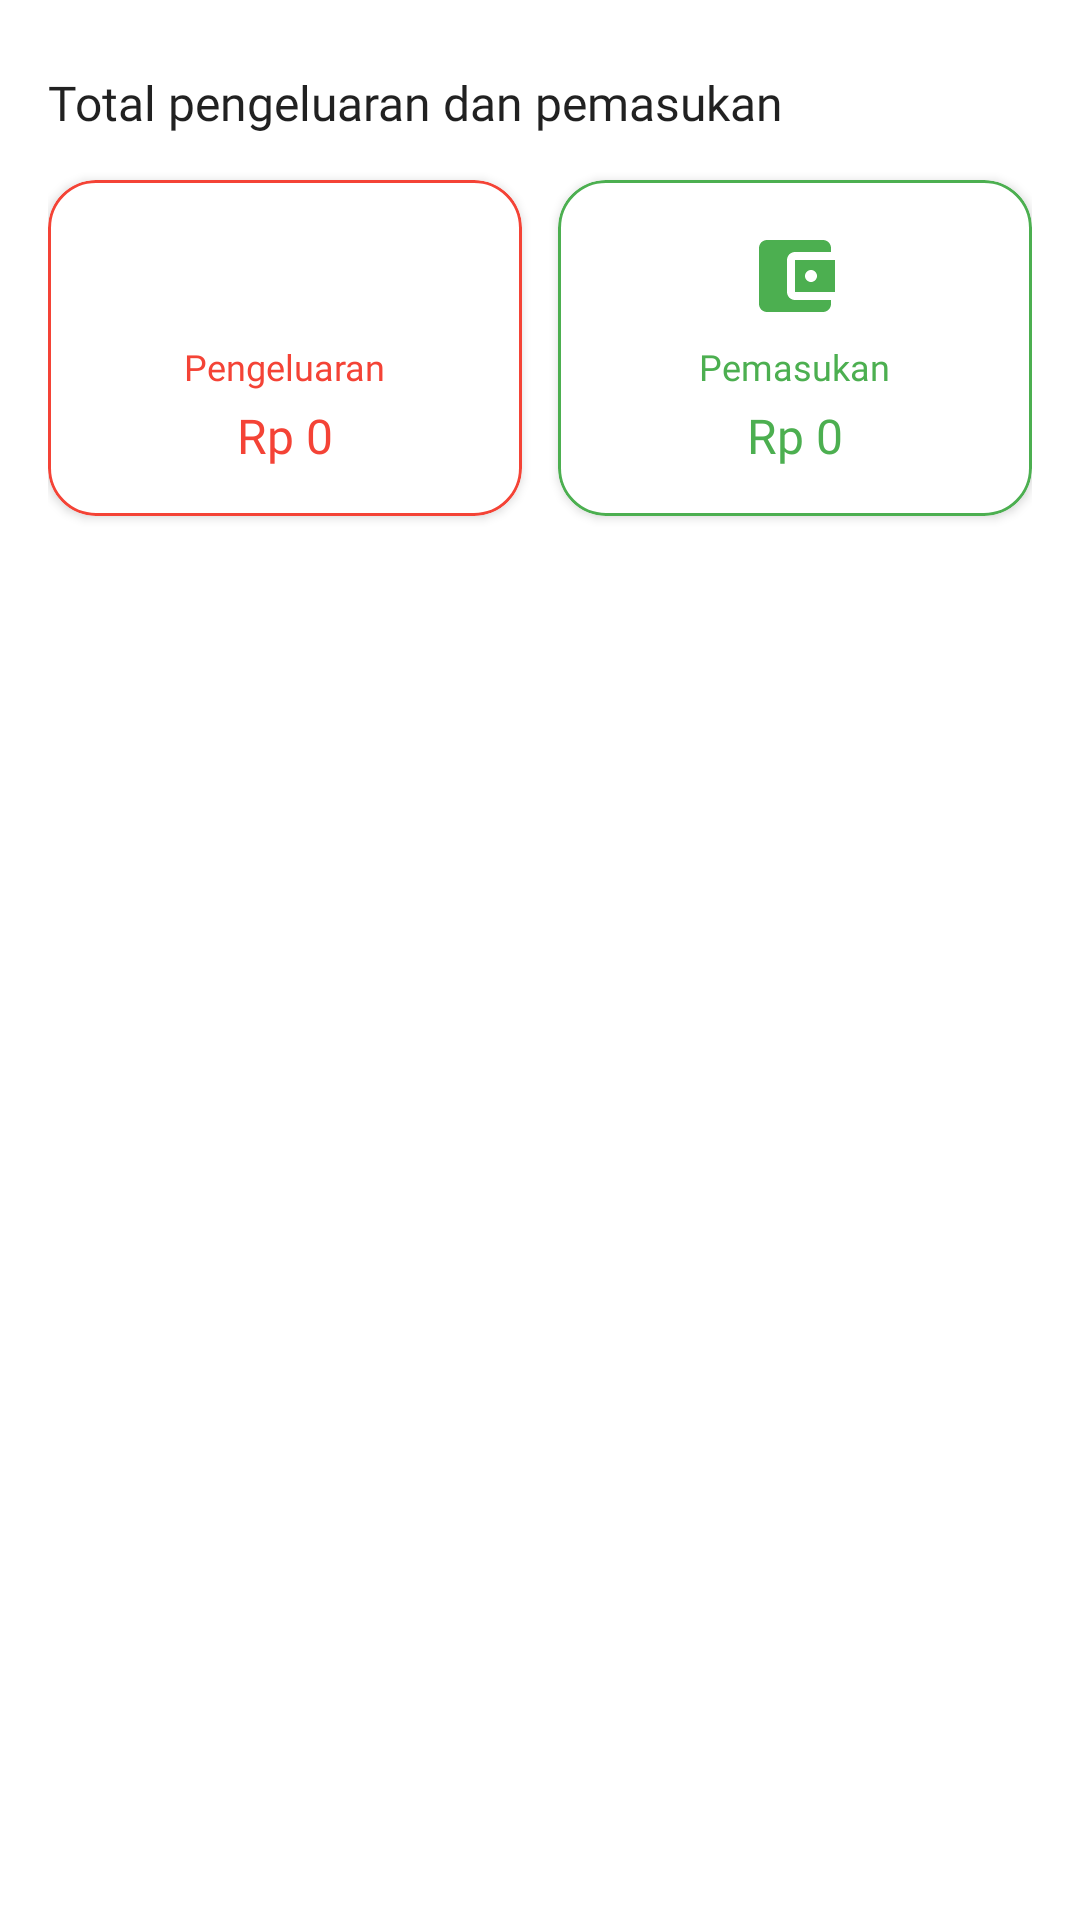

Android layout source for this screen:
<!-- AndroidManifest.xml: application theme AppTheme -->
<!-- res/layout/layout_account_finance_journal.xml -->
<?xml version="1.0" encoding="utf-8"?>
<layout xmlns:android="http://schemas.android.com/apk/res/android"
    xmlns:app="http://schemas.android.com/apk/res-auto">

    <androidx.constraintlayout.widget.ConstraintLayout
        android:id="@+id/place_account_finance_journal"
        android:layout_width="match_parent"
        android:layout_height="wrap_content"
        android:background="?attr/colorSurface"
        android:paddingHorizontal="16dp"
        android:paddingBottom="16dp">

    
    <TextView
        android:id="@+id/txt_label_income_expense"
        android:layout_width="0dp"
        android:layout_height="wrap_content"
        android:layout_marginTop="16dp"
        android:layout_marginEnd="8dp"
        android:fontFamily="@font/ubuntu_b"
        android:text="Total pengeluaran dan pemasukan"
        android:textColor="?android:attr/textColorPrimary"
        android:textSize="16sp"
        app:layout_constraintBottom_toBottomOf="@+id/img_choose_filter"
        app:layout_constraintEnd_toStartOf="@+id/img_choose_filter"
        app:layout_constraintStart_toStartOf="parent"
        app:layout_constraintTop_toTopOf="@+id/img_choose_filter" />

    
    <ImageView
        android:id="@+id/img_choose_filter"
        android:layout_width="36dp"
        android:layout_height="36dp"
        android:layout_marginTop="8dp"
        android:background="?attr/selectableItemBackgroundBorderless"
        android:padding="6dp"
        android:src="@drawable/ic_baseline_more_vert_24"
        app:layout_constraintEnd_toEndOf="parent"
        app:layout_constraintTop_toTopOf="parent"
        app:tint="?android:attr/textColorPrimary" />

    
    <com.google.android.material.card.MaterialCardView
        android:id="@+id/rl_choose_year"
        android:layout_width="match_parent"
        android:layout_height="wrap_content"
        android:layout_marginTop="12dp"
        android:visibility="gone"
        app:cardBackgroundColor="?attr/colorSurface"
        app:cardCornerRadius="12dp"
        app:cardElevation="0dp"
        app:layout_constraintTop_toBottomOf="@id/img_choose_filter"
        app:strokeColor="@color/colorGrey30"
        app:strokeWidth="1dp">
        
    </com.google.android.material.card.MaterialCardView>

    
    <com.google.android.material.card.MaterialCardView
        android:id="@+id/card_expense"
        android:layout_width="0dp"
        android:layout_height="wrap_content"
        android:layout_marginTop="16dp"
        android:layout_marginEnd="6dp"
        app:cardBackgroundColor="?attr/colorSurface"
        app:cardCornerRadius="16dp"
        app:cardElevation="2dp"
        app:layout_constraintEnd_toStartOf="@+id/card_income"
        app:layout_constraintStart_toStartOf="parent"
        app:layout_constraintTop_toBottomOf="@id/rl_choose_year"
        app:strokeColor="@color/red"
        app:layout_goneMarginEnd="0dp"
        app:strokeWidth="1dp">

        <LinearLayout
            android:id="@+id/ll_expense"
            android:layout_width="match_parent"
            android:layout_height="wrap_content"
            android:gravity="center"
            android:orientation="vertical"
            android:padding="16dp">

            <ImageView
                android:id="@+id/icon_expense"
                android:layout_width="32dp"
                android:layout_height="32dp"
                android:src="@drawable/baseline_payments_24"
                app:tint="@color/red" />

            <TextView
                android:layout_width="wrap_content"
                android:layout_height="wrap_content"
                android:layout_marginTop="6dp"
                android:fontFamily="@font/ubuntu_r"
                android:text="Pengeluaran"
                android:textColor="@color/red"
                android:textSize="12sp" />

            <TextView
                android:id="@+id/txt_total_expense"
                android:layout_width="wrap_content"
                android:layout_height="wrap_content"
                android:layout_marginTop="4dp"
                android:fontFamily="@font/ubuntu_b"
                android:text="Rp 0"
                android:textColor="@color/red"
                android:textSize="16sp" />
        </LinearLayout>
    </com.google.android.material.card.MaterialCardView>

    
    <com.google.android.material.card.MaterialCardView
        android:id="@+id/card_income"
        android:layout_width="0dp"
        android:layout_height="wrap_content"
        android:layout_marginStart="6dp"
        android:layout_marginTop="16dp"
        app:cardBackgroundColor="?attr/colorSurface"
        app:cardCornerRadius="16dp"
        app:cardElevation="2dp"
        app:layout_constraintEnd_toEndOf="parent"
        app:layout_constraintStart_toEndOf="@+id/card_expense"
        app:layout_constraintTop_toBottomOf="@id/rl_choose_year"
        app:strokeColor="@color/green"
        app:layout_goneMarginStart="0dp"
        app:strokeWidth="1dp">

        <LinearLayout
            android:id="@+id/ll_income"
            android:layout_width="match_parent"
            android:layout_height="wrap_content"
            android:gravity="center"
            android:orientation="vertical"
            android:padding="16dp">

            <ImageView
                android:id="@+id/icon_income"
                android:layout_width="32dp"
                android:layout_height="32dp"
                android:src="@drawable/ic_baseline_account_balance_wallet_24"
                app:tint="@color/green" />

            <TextView
                android:layout_width="wrap_content"
                android:layout_height="wrap_content"
                android:layout_marginTop="6dp"
                android:fontFamily="@font/ubuntu_r"
                android:text="Pemasukan"
                android:textColor="@color/green"
                android:textSize="12sp" />

            <TextView
                android:id="@+id/txt_total_income"
                android:layout_width="wrap_content"
                android:layout_height="wrap_content"
                android:layout_marginTop="4dp"
                android:fontFamily="@font/ubuntu_b"
                android:text="Rp 0"
                android:textColor="@color/green"
                android:textSize="16sp" />
        </LinearLayout>
    </com.google.android.material.card.MaterialCardView>

    
    <androidx.recyclerview.widget.RecyclerView
        android:id="@+id/rv_expense"
        android:layout_width="0dp"
        android:layout_height="wrap_content"
        android:layout_marginTop="12dp"
        android:layout_marginEnd="6dp"
        android:nestedScrollingEnabled="false"
        app:layout_constraintEnd_toStartOf="@+id/rv_income"
        app:layout_constraintStart_toStartOf="parent"
        app:layout_goneMarginEnd="0dp"
        app:layout_constraintTop_toBottomOf="@+id/card_expense" />

    
    <androidx.recyclerview.widget.RecyclerView
        android:id="@+id/rv_income"
        android:layout_width="0dp"
        android:layout_height="wrap_content"
        android:layout_marginStart="6dp"
        android:layout_marginTop="12dp"
        android:nestedScrollingEnabled="false"
        app:layout_constraintEnd_toEndOf="parent"
        app:layout_goneMarginStart="0dp"
        app:layout_constraintStart_toEndOf="@+id/rv_expense"
        app:layout_constraintTop_toBottomOf="@+id/card_income" />

</androidx.constraintlayout.widget.ConstraintLayout>
</layout>
<!-- resources referenced by this layout -->
<resources>
  <color name="colorGrey30">#D6D4D4</color>
  <color name="green">#4CAF50</color>
  <color name="red">#F44336</color>
  <!-- drawable ic_baseline_account_balance_wallet_24 (drawable) -->
  <vector android:height="24dp" android:tint="#2B45A2"
      android:viewportHeight="24" android:viewportWidth="24"
      android:width="24dp" xmlns:android="http://schemas.android.com/apk/res/android">
      <path android:fillColor="@android:color/white" android:pathData="M21,18v1c0,1.1 -0.9,2 -2,2L5,21c-1.11,0 -2,-0.9 -2,-2L3,5c0,-1.1 0.89,-2 2,-2h14c1.1,0 2,0.9 2,2v1h-9c-1.11,0 -2,0.9 -2,2v8c0,1.1 0.89,2 2,2h9zM12,16h10L22,8L12,8v8zM16,13.5c-0.83,0 -1.5,-0.67 -1.5,-1.5s0.67,-1.5 1.5,-1.5 1.5,0.67 1.5,1.5 -0.67,1.5 -1.5,1.5z"/>
  </vector>
  <style name="AppTheme" parent="Theme.MaterialComponents.DayNight.DarkActionBar.Bridge">
          
          <item name="colorPrimary">@color/colorPrimary</item>
          <item name="colorPrimaryDark">@color/colorPrimaryDark</item>
          <item name="colorAccent">@color/colorAccent</item>
          <item name="colorControlNormal">@color/colorPrimary</item>
          <item name="colorControlActivated">@color/colorPrimary</item>
          <item name="boxStrokeColor">@color/colorPrimary</item>
          <item name="materialCalendarTheme">@style/ThemeOverlay.MaterialComponents.MaterialCalendar</item>
          <item name="materialCalendarFullscreenTheme">@style/ThemeOverlay.MaterialComponents.MaterialCalendar.Fullscreen</item>
      </style>
  <color name="colorPrimary">#592C7B</color>
  <color name="colorPrimaryDark">#41205A</color>
  <color name="colorAccent">#0960CA</color>
</resources>
